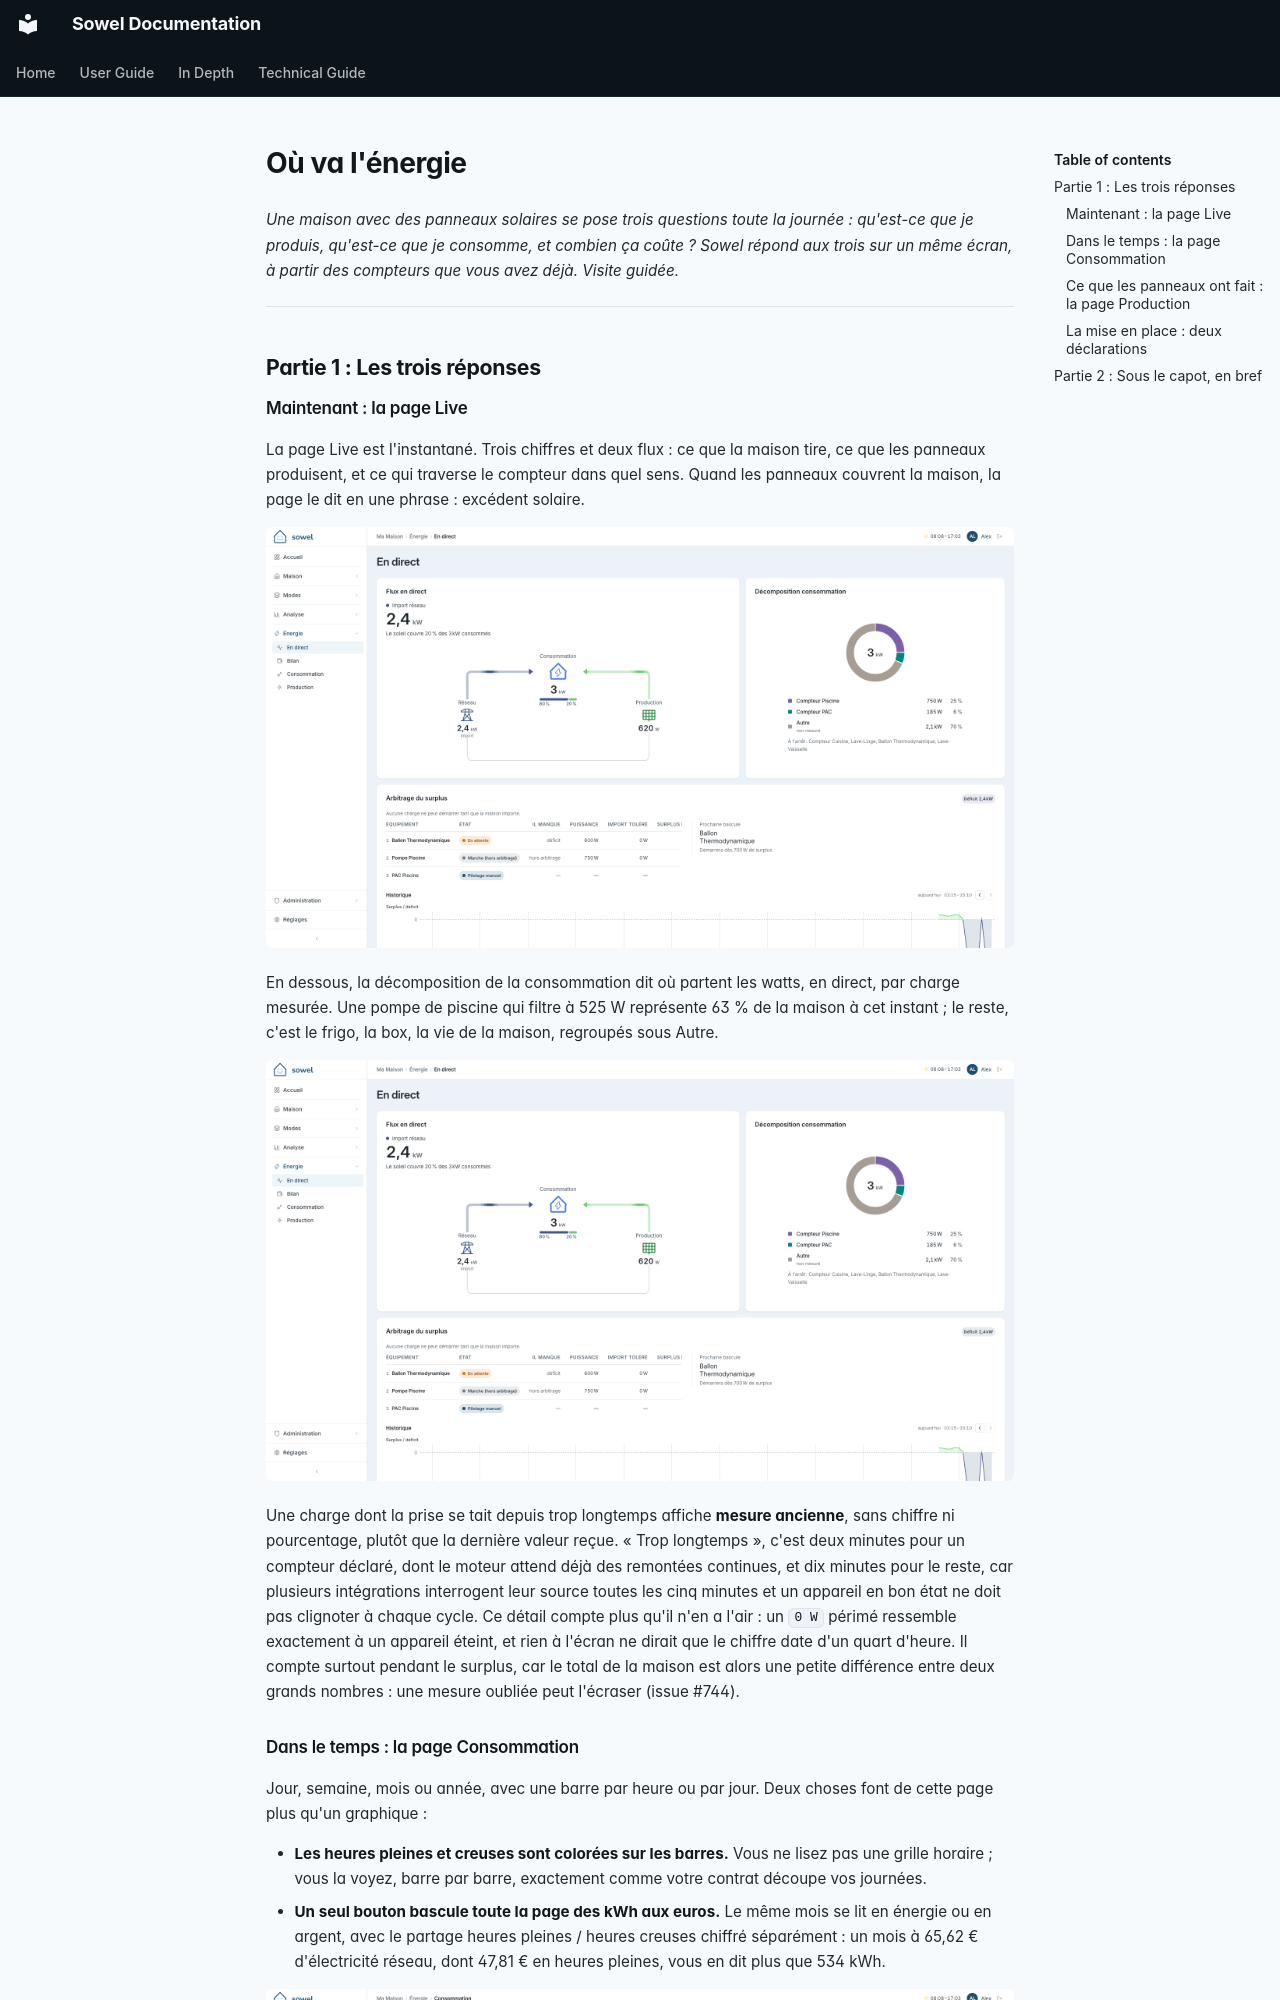

repository: mchacher/sowel · page: deep-dives/energy-tour.fr/index.html · generator: mkdocs

# Où va l'énergie

_Une maison avec des panneaux solaires se pose trois questions toute la journée : qu'est-ce que je produis, qu'est-ce que je consomme, et combien ça coûte ? Sowel répond aux trois sur un même écran, à partir des compteurs que vous avez déjà. Visite guidée._

---

## Partie 1 : Les trois réponses

### Maintenant : la page Live

La page Live est l'instantané. Trois chiffres et deux flux : ce que la maison tire, ce que les panneaux produisent, et ce qui traverse le compteur dans quel sens. Quand les panneaux couvrent la maison, la page le dit en une phrase : excédent solaire.

![Les flux d'énergie en direct : consommation, échange réseau, production](../screenshots/energy-tour-live-fr.png)

En dessous, la décomposition de la consommation dit où partent les watts, en direct, par charge mesurée. Une pompe de piscine qui filtre à 525 W représente 63 % de la maison à cet instant ; le reste, c'est le frigo, la box, la vie de la maison, regroupés sous Autre.

![La décomposition de la consommation en direct, par charge](../screenshots/energy-tour-breakdown-fr.png)

Une charge dont la prise se tait depuis trop longtemps affiche **mesure ancienne**, sans chiffre ni pourcentage, plutôt que la dernière valeur reçue. « Trop longtemps », c'est deux minutes pour un compteur déclaré, dont le moteur attend déjà des remontées continues, et dix minutes pour le reste, car plusieurs intégrations interrogent leur source toutes les cinq minutes et un appareil en bon état ne doit pas clignoter à chaque cycle. Ce détail compte plus qu'il n'en a l'air : un `0 W` périmé ressemble exactement à un appareil éteint, et rien à l'écran ne dirait que le chiffre date d'un quart d'heure. Il compte surtout pendant le surplus, car le total de la maison est alors une petite différence entre deux grands nombres : une mesure oubliée peut l'écraser (issue #744).
